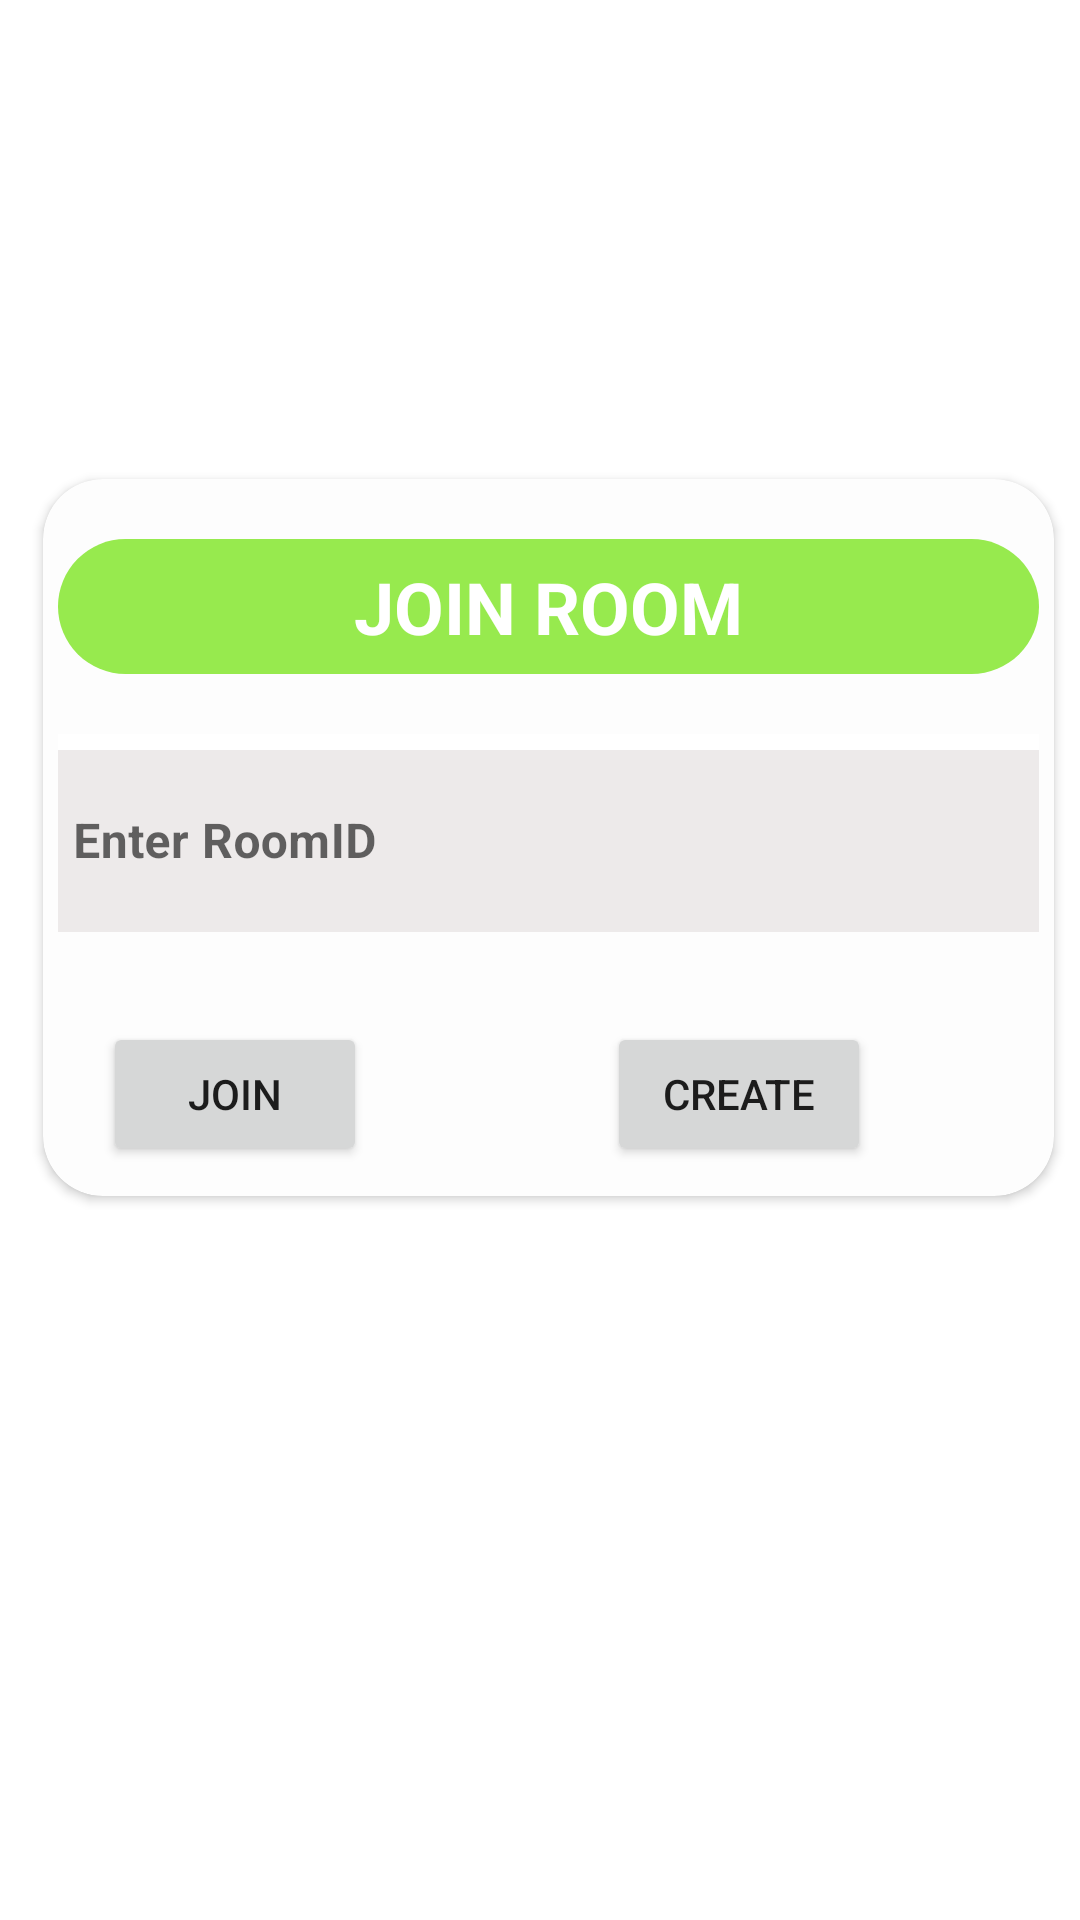

Produce the Android XML layout that renders to this screen, including the resource entries it uses.
<!-- AndroidManifest.xml: application theme AppTheme -->
<!-- res/layout/activity_join_room_activity.xml -->
<?xml version="1.0" encoding="utf-8"?>
<androidx.constraintlayout.widget.ConstraintLayout
        xmlns:android="http://schemas.android.com/apk/res/android"
        xmlns:tools="http://schemas.android.com/tools"
        xmlns:app="http://schemas.android.com/apk/res-auto"
        android:layout_width="match_parent"
        android:layout_height="match_parent"
        tools:context=".Activities.createroom_activity" android:background="@drawable/cr">

  <androidx.cardview.widget.CardView
          android:layout_width="wrap_content"
          android:layout_height="wrap_content"
          app:layout_constraintBottom_toBottomOf="parent" app:layout_constraintTop_toTopOf="parent"
          app:layout_constraintVertical_bias="0.398" app:layout_constraintEnd_toEndOf="parent"
          app:layout_constraintStart_toStartOf="parent" app:layout_constraintHorizontal_bias="0.625"
          app:cardCornerRadius="20dp" android:id="@+id/cardView6" app:cardBackgroundColor="#FDFDFD">
    <LinearLayout
            android:orientation="vertical"
            android:layout_width="match_parent"
            android:layout_height="wrap_content">
      <TextView
              android:text="JOIN ROOM"
              android:layout_width="match_parent"
              android:layout_height="45dp" android:id="@+id/textView6" android:gravity="center"
              android:textSize="24sp" android:layout_marginTop="20dp" android:textStyle="bold"
              android:background="@drawable/create_room_back" android:textColor="#FFFFFF" android:padding="5dp"
              android:layout_marginLeft="5dp" android:layout_marginRight="5dp"/>
      <com.google.android.material.textfield.TextInputLayout
              android:layout_width="327dp"
              android:layout_height="66dp"
              android:ems="10"
              style="@style/Widget.MaterialComponents.TextInputLayout.OutlinedBox"
              android:background="#FFFFFF" android:layout_marginTop="20dp" android:layout_marginLeft="5dp"
              android:layout_marginRight="5dp" app:boxCornerRadiusTopEnd="10dp"
              app:boxCornerRadiusBottomStart="10dp" app:boxCornerRadiusBottomEnd="10dp"
              app:boxCornerRadiusTopStart="10dp">
        <com.google.android.material.textfield.TextInputEditText
                android:layout_width="match_parent"
                android:layout_height="match_parent"
                android:inputType="textPersonName"

                android:id="@+id/code"
                android:fontFamily="sans-serif" android:textStyle="bold" android:hint="Enter RoomID"
                android:paddingLeft="5dp" android:background="#EDEAEA"/>
      </com.google.android.material.textfield.TextInputLayout>
      <LinearLayout
              android:orientation="horizontal"
              android:layout_width="match_parent"
              android:layout_height="wrap_content" android:layout_marginTop="30dp" android:paddingLeft="10dp"
              android:layout_marginBottom="10dp">
        <Button
                android:layout_width="wrap_content"
                android:layout_height="match_parent" android:id="@+id/join_btn"
                android:text="Join" android:padding="2dp" android:paddingLeft="10dp"
                android:layout_marginLeft="10dp"/>
        <Button
                android:text="Create"
                android:layout_width="wrap_content"
                android:layout_height="match_parent" android:id="@+id/creates_btn"
                android:padding="2dp" android:layout_marginLeft="80dp"/>
      </LinearLayout>
    </LinearLayout>
  </androidx.cardview.widget.CardView>
</androidx.constraintlayout.widget.ConstraintLayout>
<!-- resources referenced by this layout -->
<resources>
  <!-- drawable create_room_back (drawable) -->
  <?xml version="1.0" encoding="utf-8"?>
  <shape xmlns:android="http://schemas.android.com/apk/res/android">
  <corners android:radius="40dp"/>
      <solid android:color="#97EA4E"/>
  </shape>
  <style name="AppTheme" parent="Theme.MaterialComponents.DayNight">
          
          <item name="colorPrimary">@color/colorPrimary</item>
          <item name="colorPrimaryDark">@color/colorPrimaryDark</item>
          <item name="colorAccent">@color/colorAccent</item>
      </style>
  <color name="colorPrimary">#42d4f5</color>
  <color name="colorPrimaryDark">#3700B3</color>
  <color name="colorAccent">#03DAC5</color>
</resources>
